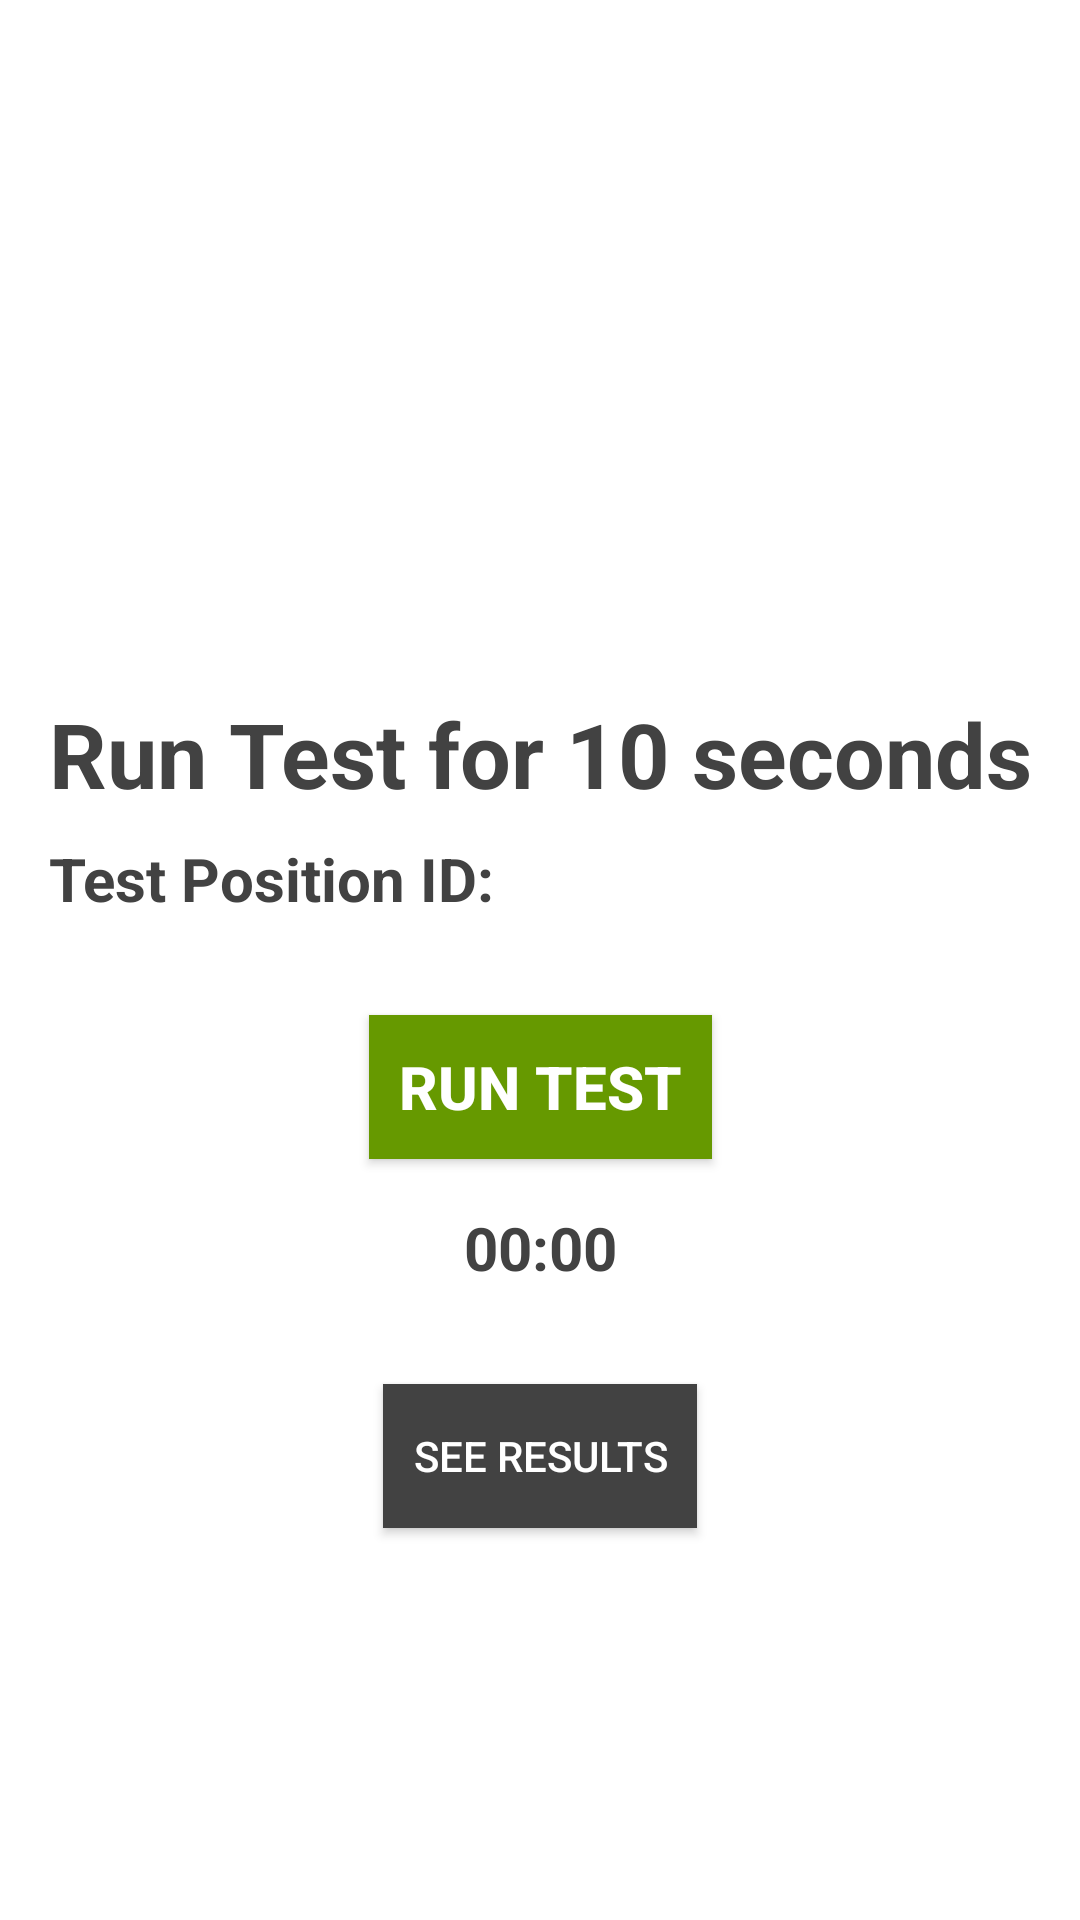

Here is an Android app screen rendered from its layout file. Give the layout XML and the strings, colors and styles it references.
<!-- AndroidManifest.xml: application theme AppTheme -->
<!-- res/layout/test_activity.xml -->
<?xml version="1.0" encoding="utf-8"?>
<android.support.constraint.ConstraintLayout xmlns:android="http://schemas.android.com/apk/res/android"
    xmlns:app="http://schemas.android.com/apk/res-auto"
    xmlns:tools="http://schemas.android.com/tools"
    android:layout_width="match_parent"
    android:layout_height="match_parent"
    android:background="@color/cardview_light_background"
    android:orientation="vertical">

    <TextView
        android:id="@+id/testActivityTestTime"
        android:layout_width="wrap_content"
        android:layout_height="wrap_content"
        android:layout_marginBottom="8dp"
        android:layout_marginLeft="8dp"
        android:layout_marginRight="8dp"
        android:layout_marginTop="8dp"
        android:text="@string/runTest"
        android:textColor="@color/cardview_dark_background"
        android:textSize="30sp"
        android:textStyle="bold"
        app:layout_constraintBottom_toBottomOf="parent"
        app:layout_constraintLeft_toLeftOf="parent"
        app:layout_constraintRight_toRightOf="parent"
        app:layout_constraintTop_toTopOf="parent"
        app:layout_constraintVertical_bias="0.382" />

    <Button
        android:id="@+id/buttonRunTest"
        android:layout_width="wrap_content"
        android:layout_height="wrap_content"
        android:layout_marginBottom="8dp"
        android:layout_marginLeft="8dp"
        android:layout_marginRight="8dp"
        android:layout_marginTop="32dp"
        android:background="@android:color/holo_green_dark"
        android:padding="10dp"
        android:text="@string/runTestButton"
        android:textColor="@color/cardview_light_background"
        android:textSize="20sp"
        android:textStyle="bold"
        android:onClick=""
        app:layout_constraintBottom_toBottomOf="parent"
        app:layout_constraintLeft_toLeftOf="parent"
        app:layout_constraintRight_toRightOf="parent"
        app:layout_constraintTop_toBottomOf="@+id/testPosIDTestActivity"
        app:layout_constraintVertical_bias="0.0" />

    <Chronometer
        android:id="@+id/chronometer"
        android:layout_width="wrap_content"
        android:layout_height="wrap_content"
        android:layout_marginBottom="8dp"
        android:layout_marginLeft="8dp"
        android:layout_marginRight="8dp"
        android:layout_marginTop="16dp"
        android:text="@string/chronometerDefault"
        android:textColor="@color/cardview_dark_background"
        android:textSize="20sp"
        android:textStyle="bold"
        app:layout_constraintBottom_toBottomOf="parent"
        app:layout_constraintLeft_toLeftOf="parent"
        app:layout_constraintRight_toRightOf="parent"
        app:layout_constraintTop_toBottomOf="@+id/buttonRunTest"
        app:layout_constraintVertical_bias="0.0" />

    <Button
        android:id="@+id/buttonSeeResults"
        android:layout_width="wrap_content"
        android:layout_height="wrap_content"
        android:layout_marginBottom="8dp"
        android:layout_marginLeft="8dp"
        android:layout_marginRight="8dp"
        android:layout_marginTop="32dp"
        android:background="@color/cardview_dark_background"
        android:padding="10dp"
        android:text="@string/testResultsButton"
        android:textColor="@android:color/white"
        android:textSize="14sp"
        app:layout_constraintBottom_toBottomOf="parent"
        app:layout_constraintLeft_toLeftOf="parent"
        app:layout_constraintRight_toRightOf="parent"
        app:layout_constraintTop_toBottomOf="@+id/chronometer"
        app:layout_constraintVertical_bias="0.0" />

    <TextView
        android:id="@+id/testPosIDTestActivity"
        android:layout_width="wrap_content"
        android:layout_height="wrap_content"
        android:layout_marginBottom="8dp"
        android:layout_marginLeft="0dp"
        android:layout_marginRight="8dp"
        android:layout_marginTop="8dp"
        android:text="@string/positionLabel"
        android:textColor="@color/cardview_dark_background"
        android:textSize="20sp"
        android:textStyle="bold"
        app:layout_constraintBottom_toBottomOf="parent"
        app:layout_constraintHorizontal_bias="0.0"
        app:layout_constraintLeft_toLeftOf="@+id/testActivityTestTime"
        app:layout_constraintRight_toRightOf="parent"
        app:layout_constraintTop_toBottomOf="@+id/testActivityTestTime"
        app:layout_constraintVertical_bias="0.0" />

    <TextView
        android:id="@+id/testPosIDText_TestActivity"
        android:layout_width="wrap_content"
        android:layout_height="wrap_content"
        android:layout_marginBottom="0dp"
        android:layout_marginLeft="16dp"
        android:layout_marginRight="8dp"
        android:layout_marginTop="0dp"
        android:text="@string/defaultEmpty"
        android:textColor="@color/cardview_dark_background"
        android:textSize="18sp"
        app:layout_constraintBottom_toBottomOf="@+id/testPosIDTestActivity"
        app:layout_constraintHorizontal_bias="0.0"
        app:layout_constraintLeft_toRightOf="@+id/testPosIDTestActivity"
        app:layout_constraintRight_toRightOf="parent"
        app:layout_constraintTop_toTopOf="@+id/testPosIDTestActivity" />
</android.support.constraint.ConstraintLayout>
<!-- resources referenced by this layout -->
<resources>
  <string name="chronometerDefault">00:00</string>
  <string name="defaultEmpty"> </string>
  <string name="positionLabel">Test Position ID: </string>
  <string name="runTest">Run Test for 10 seconds</string>
  <string name="runTestButton">Run Test</string>
  <string name="testResultsButton">See Results</string>
  <style name="AppTheme" parent="Theme.AppCompat.NoActionBar">
          
          <item name="colorPrimary">@color/colorPrimary</item>
          <item name="colorPrimaryDark">@color/colorPrimaryDark</item>
          <item name="colorAccent">@color/colorAccent</item>
          <item name="android:colorForeground">@color/foreground_material_light</item>
      </style>
  <color name="colorPrimary">#3F51B5</color>
  <color name="colorPrimaryDark">#303F9F</color>
  <color name="colorAccent">#FF4081</color>
</resources>
